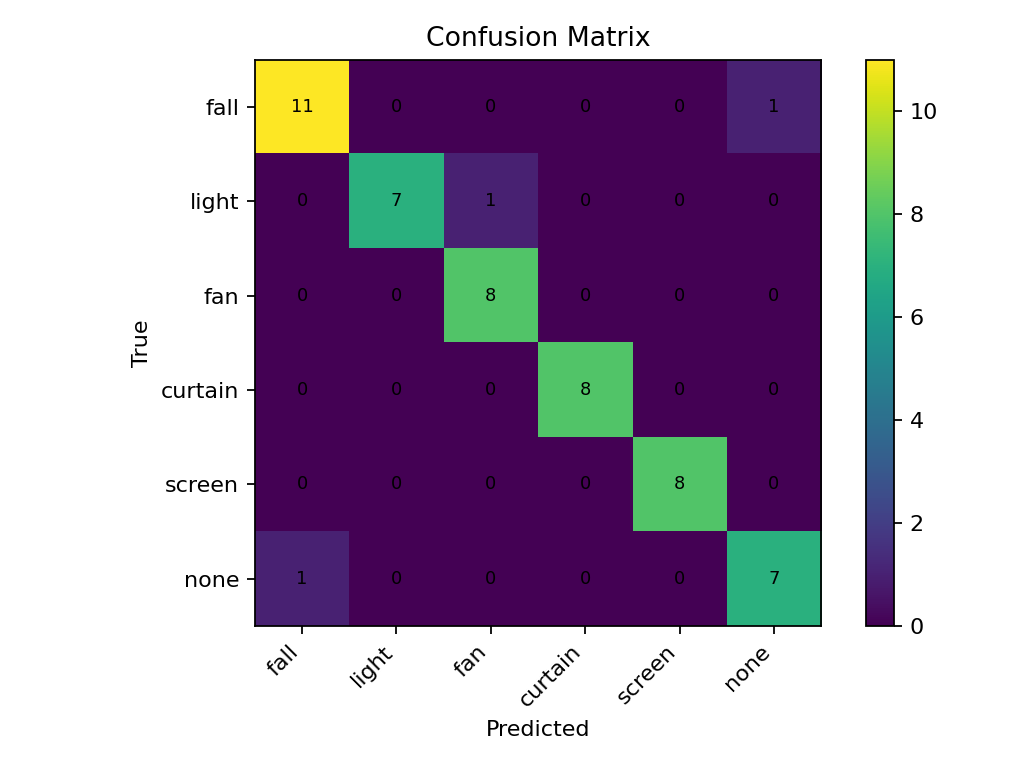

The data file committed next to this chart (first rows):
11, 0, 0, 0, 0, 1
0, 7, 1, 0, 0, 0
0, 0, 8, 0, 0, 0
0, 0, 0, 8, 0, 0
0, 0, 0, 0, 8, 0
1, 0, 0, 0, 0, 7
